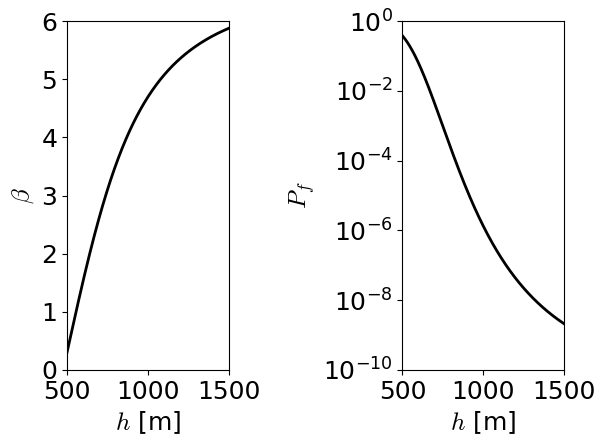
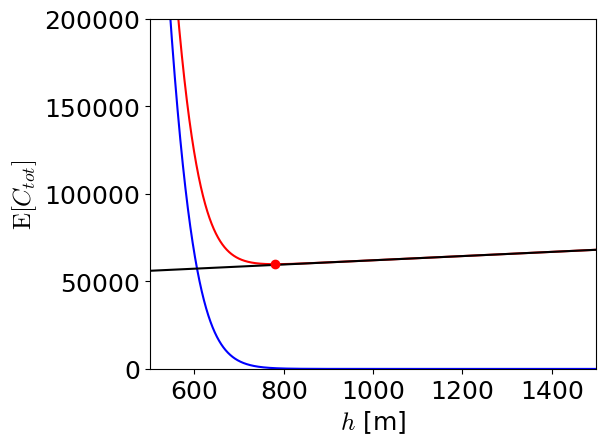

These charts were generated, in order, by the following Python code:

import numpy as np
import scipy as sp
import matplotlib.pyplot as plt
import scipy.stats
fontsizes=18
plt.rcParams.update({'font.size': fontsizes})
plt.rcParams.update({"font.family": "serif"})
plt.rcParams.update({"mathtext.fontset" : "cm"})
plt.rcParams.update({'font.serif': 'Times New Roman'})
plt.close('all')

# Geometry
l = 10000                 # [mm] span
b = 300                   # [mm] width
#=====================================
# Material properties
mu_fm = 26.6              # [MPa] mean material resistance
cov_fm = 0.15             # coeff. of variation
std_fm = mu_fm*cov_fm     # [MPa] standard deviation

mu_R = mu_fm*b/6
std_R = std_fm*b/6
#======================================
# Load
mu_q = 24.1               # [N/mm] mean load
cov_q = 0.3               # coeff. of variation
std_q = mu_q*cov_q        # [MPa] standard deviation

mu_S = (l**2/8)*mu_q
std_S = (l**2/8)*std_q

#=======================================
# Cost model
c_gl = 4000*1E-9          # [NOK/mm^3] Cost Glulam 
C0 = 50000                # [NOK] Fixed cost of construction
H = C0*20                 # Direct cost of failure
C1 = l*b*c_gl             # [NOK/mm] Variable cost
i = 0.03                  # interest rate
T = 25                    # Service life
C_tau = 1/((1+i)**T)      # discount factor

#=====================================
# Reliability index as a function of the decision variable
BETA = lambda h,mu_S,std_S: (mu_R*h**2-mu_S)/(((std_R*h**2)**2+(std_S)**2)**0.5)
h1 = np.linspace(500,1500, num=10000)
beta = BETA(h1,mu_S,std_S)
PF = sp.stats.norm.cdf(-beta)

# Plot
plt.figure()

plt.subplot(121)
plt.plot(h1,beta, color='black',lw=2)
plt.xlabel('$h$ [m]',fontsize=fontsizes)
plt.ylabel(r'$\beta$',fontsize=fontsizes)
plt.xlim(500,1500)
plt.ylim(0,6)
plt.subplot(122)
plt.plot(h1,PF, color='black',lw=2)
plt.yscale('log')
plt.xlabel('$h$ [m]',fontsize=fontsizes)
plt.ylabel('$P_f$',fontsize=fontsizes)
plt.xlim(500,1500)
plt.ylim(1e-10,1e0)
plt.tight_layout()
plt.show()

#=====================================
# Structure with finite life (owner perspective) -- neglecting interest rate

# Not discounted costs
C_c = C0 + C1*h1                    # Construction cost
EC_f = (C_c + H)*PF                 # Expected failure cost
ECtot = C_c + EC_f                  # Objective function
# Compute optimum
idx_opt = ECtot.tolist().index(min(ECtot))
h_opt = h1[idx_opt]
beta_opt = beta[idx_opt]
Pf_opt = PF[idx_opt]
ECtot_min = ECtot[idx_opt]
# print("Optimum cross-section height: %.2f m" % (h_opt))
s1 = "Optimum cross-section height: {h:.0f} m\n".format(h=h_opt)
s2 = "Optimum probability of failure: {pf:.2e}\nOptimum beta: {b:.2f}\n".format(pf=Pf_opt,b = beta_opt)
s3 = "Minimum expected total cost = {c:.0f} NOK\n".format(c = ECtot_min)
print(s1+s2+s3)

# Plot function
def pltECost(ECT_list,EC_f_list,EC_list):
    # plt.figure(idx_plt)
    plt.plot(h1,ECT_list[0],ECT_list[1],label = ECT_list[2])
    plt.plot(h1,EC_f_list[0],EC_f_list[1],label = EC_f_list[2])
    plt.plot(h1,EC_list[0],EC_list[1],label = EC_list[2])
    plt.ylim(0,200000)
    plt.xlim(500,1500)
    plt.xlabel('$h$ [m]',fontsize=fontsizes)
    plt.ylabel('$\mathrm{E}[C_{tot}]$',fontsize=fontsizes)
    plt.tight_layout()
    plt.ticklabel_format(style='sci',useMathText=True)
    return 

# Plot undiscounted costs
plt.figure()
pltECost([ECtot,'r','Undiscounted $\mathrm{E}[C_T]$'],[EC_f,'b','Undiscounted $\mathrm{E}[C_F]$'],[C_c,'k','$C_c$'])
# plt.plot(np.array([h_opt, h_opt, 0]),np.array([0, ECtot_min, ECtot_min]),':b')
plt.plot(h_opt,ECtot_min,'or')
plt.show()